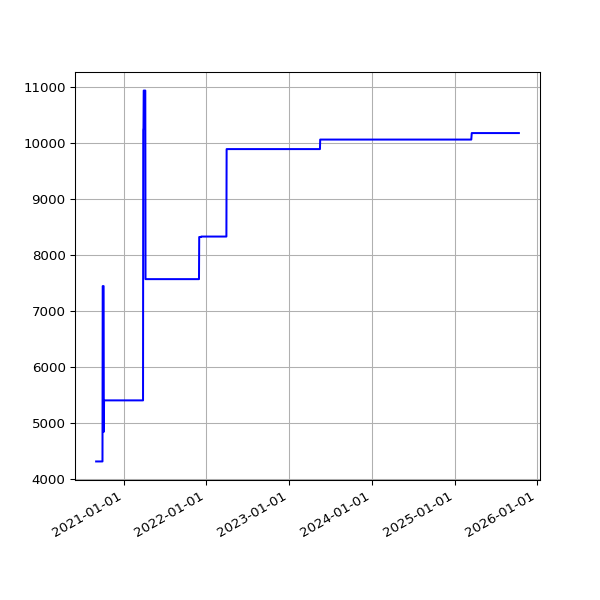

The data file committed next to this chart (first rows):
date, value
2020-09-02 19:29:13 +0100, 4311
2020-09-03 19:23:52 +0100, 4311
2020-09-04 19:25:11 +0100, 4311
2020-09-05 19:22:10 +0100, 4311
2020-09-06 19:17:13 +0100, 4311
2020-09-07 19:20:48 +0100, 4311
2020-09-08 19:15:16 +0100, 4311
2020-09-09 19:18:45 +0100, 4311
2020-09-10 19:21:06 +0100, 4311
2020-09-11 19:13:48 +0100, 4311
2020-09-12 19:16:21 +0100, 4311
2020-09-13 19:16:55 +0100, 4311
2020-09-14 19:12:48 +0100, 4311
2020-09-15 19:10:38 +0100, 4311
2020-09-16 19:14:39 +0100, 4311
2020-09-17 19:26:59 +0100, 4311
2020-09-18 19:10:16 +0100, 4311
2020-09-19 19:24:05 +0100, 4311
2020-09-20 20:06:13 +0100, 4311
2020-09-21 19:12:35 +0100, 4311
2020-09-22 19:14:25 +0100, 4311
2020-09-23 19:17:37 +0100, 4311
2020-09-24 19:17:06 +0100, 4311
2020-09-25 19:12:57 +0100, 4311
2020-09-26 19:16:01 +0100, 4311
2020-09-27 19:14:10 +0100, 4311
2020-09-28 19:14:46 +0100, 4311
2020-09-29 19:16:19 +0100, 4311
2020-09-30 19:14:19 +0100, 4311
2020-10-01 19:20:57 +0100, 7441
2020-10-02 19:19:54 +0100, 7441
2020-10-03 19:16:41 +0100, 7441
2020-10-04 19:16:09 +0100, 7441
2020-10-05 19:13:11 +0100, 7441
2020-10-06 19:15:51 +0100, 4841
2020-10-07 19:15:46 +0100, 5401
2020-10-08 19:17:15 +0100, 5401
2020-10-09 19:17:00 +0100, 5401
2020-10-10 19:13:18 +0100, 5401
2020-10-11 19:10:55 +0100, 5401
2020-10-12 19:14:45 +0100, 5401
2020-10-13 19:12:29 +0100, 5401
2020-10-14 19:41:12 +0100, 5401
2020-10-15 19:59:18 +0100, 5401
2020-10-16 20:52:19 +0100, 5401
2020-10-17 21:15:06 +0100, 5401
2020-10-18 19:31:14 +0100, 5401
2020-10-19 19:40:02 +0100, 5401
2020-10-20 19:43:31 +0100, 5401
2020-10-21 19:30:51 +0100, 5401
2020-10-22 19:42:42 +0100, 5401
2020-10-23 19:51:27 +0100, 5401
2020-10-24 19:47:15 +0100, 5401
2020-10-25 19:36:31 +0000, 5401
2020-10-26 19:23:33 +0000, 5401
2020-10-27 19:23:15 +0000, 5401
2020-10-28 19:26:21 +0000, 5401
2020-10-29 17:18:19 +0000, 5401
2020-10-30 19:21:27 +0000, 5401
2020-10-31 19:21:39 +0000, 5401
... 1,321 more rows
